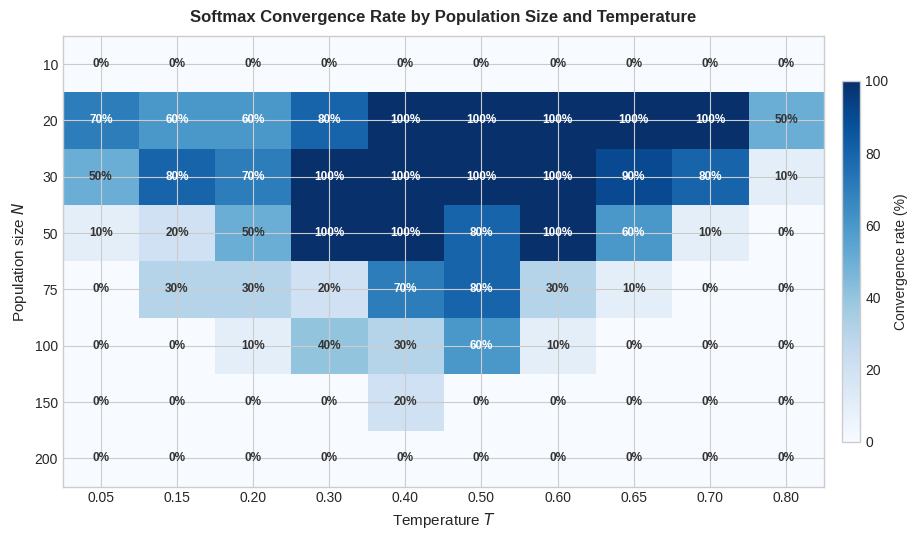

Python code for this plot:
"""
Figure G1: Softmax Convergence Rate Heatmap (Appendix G)
=========================================================
Heatmap: x-axis = T (temperature), y-axis = N, cell color = convergence rate (%).
Data from Table G2 in paper_draft_18.md.

Usage:  python gen_fig_softmax_heatmap.py
Output: figures/fig_softmax_heatmap.pdf/.png
"""

import os
import numpy as np
import matplotlib
matplotlib.use('Agg')
import matplotlib.pyplot as plt

PALETTE = ['#1a1a2e', '#e63946', '#457b9d', '#2a9d8f', '#e9c46a']


def main():
    # Data from Table G2 in paper_draft_18.md
    N_vals = [10, 20, 30, 50, 75, 100, 150, 200]
    T_vals = [0.05, 0.15, 0.20, 0.30, 0.40, 0.50, 0.60, 0.65, 0.70, 0.80]

    # Convergence rates (%) -- rows = N, cols = T
    data = np.array([
        [  0,   0,   0,   0,   0,   0,   0,   0,   0,   0],  # N=10
        [ 70,  60,  60,  80, 100, 100, 100, 100, 100,  50],  # N=20
        [ 50,  80,  70, 100, 100, 100, 100,  90,  80,  10],  # N=30
        [ 10,  20,  50, 100, 100,  80, 100,  60,  10,   0],  # N=50
        [  0,  30,  30,  20,  70,  80,  30,  10,   0,   0],  # N=75
        [  0,   0,  10,  40,  30,  60,  10,   0,   0,   0],  # N=100
        [  0,   0,   0,   0,  20,   0,   0,   0,   0,   0],  # N=150
        [  0,   0,   0,   0,   0,   0,   0,   0,   0,   0],  # N=200
    ], dtype=float)

    plt.style.use('seaborn-v0_8-whitegrid')
    plt.rcParams.update({
        'axes.labelsize': 11,
        'axes.titlesize': 12,
        'axes.titleweight': 'bold',
        'xtick.labelsize': 10,
        'ytick.labelsize': 10,
        'legend.fontsize': 9,
    })

    os.makedirs('figures', exist_ok=True)
    fig, ax = plt.subplots(figsize=(10, 5.5))

    im = ax.imshow(data, cmap='Blues', aspect='auto', vmin=0, vmax=100,
                   interpolation='nearest')

    # Axis labels
    ax.set_xticks(range(len(T_vals)))
    ax.set_xticklabels([f'{t:.2f}' for t in T_vals])
    ax.set_yticks(range(len(N_vals)))
    ax.set_yticklabels([str(n) for n in N_vals])

    ax.set_xlabel('Temperature $T$')
    ax.set_ylabel('Population size $N$')
    ax.set_title('Softmax Convergence Rate by Population Size and Temperature',
                 pad=10)

    # Annotate each cell with the convergence percentage
    for i in range(len(N_vals)):
        for j in range(len(T_vals)):
            val = int(data[i, j])
            text_color = 'white' if val >= 60 else '#333333'
            ax.text(j, i, f'{val}%', ha='center', va='center',
                    fontsize=8.5, color=text_color, fontweight='bold')

    # Colorbar
    cbar = fig.colorbar(im, ax=ax, shrink=0.8, pad=0.02)
    cbar.set_label('Convergence rate (%)', fontsize=10)

    plt.tight_layout()
    fig.savefig('figures/fig_softmax_heatmap.pdf', bbox_inches='tight', dpi=300)
    fig.savefig('figures/fig_softmax_heatmap.png', bbox_inches='tight', dpi=300)
    print("Saved: figures/fig_softmax_heatmap.pdf/.png")


if __name__ == "__main__":
    main()
